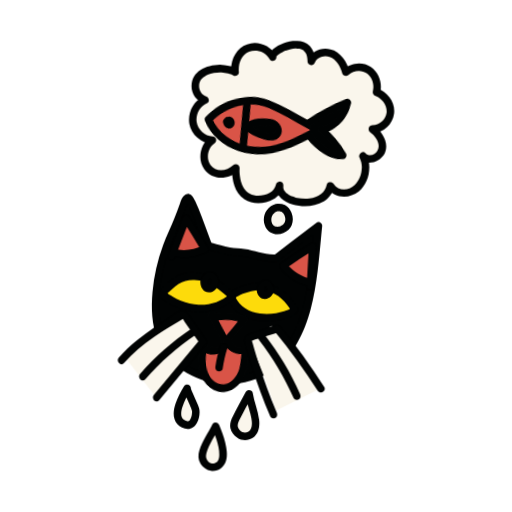
t = 0.00 s
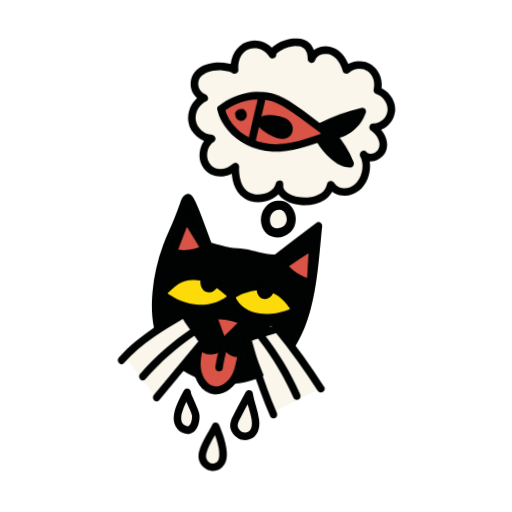
t = 0.54 s
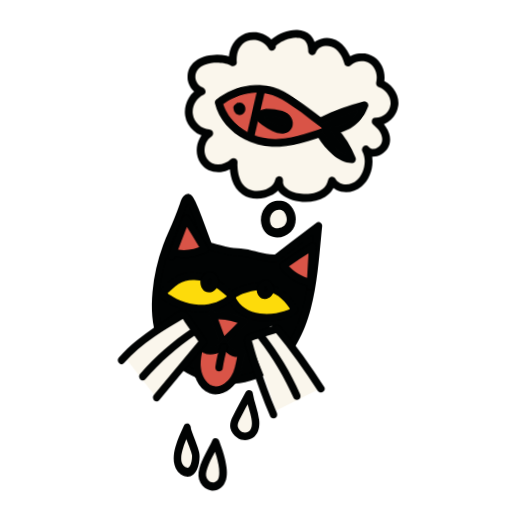
t = 1.26 s
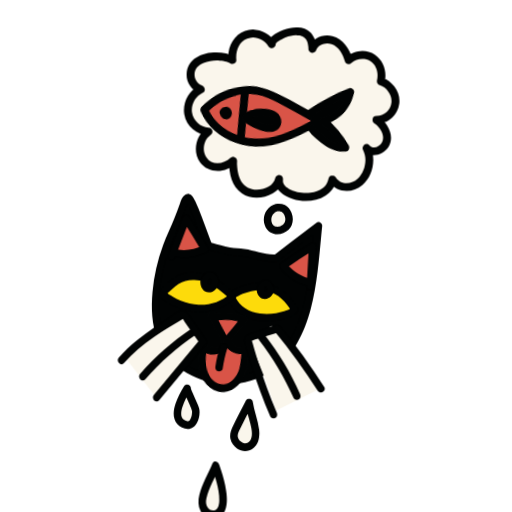
t = 1.80 s
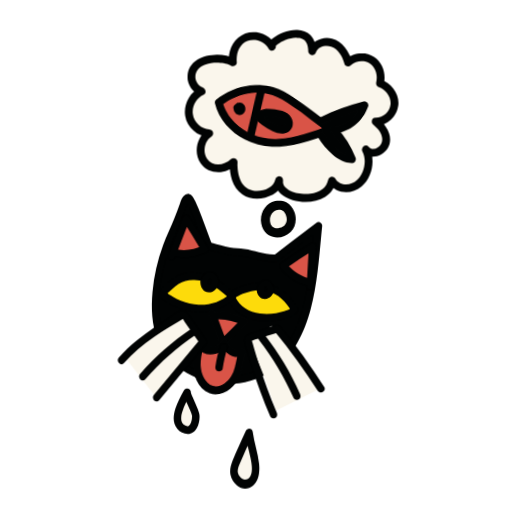
t = 2.34 s
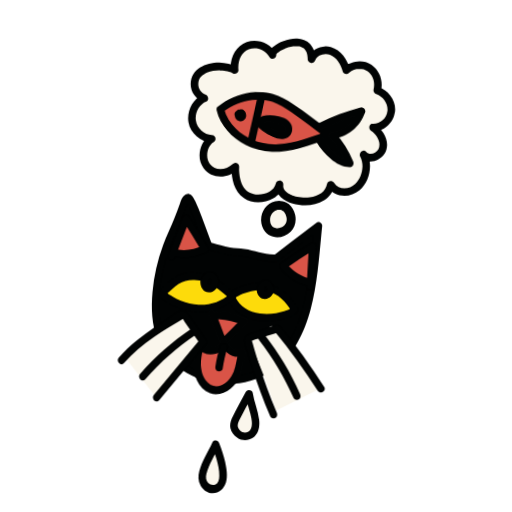
t = 3.08 s

The animated SVG that drew these frames (rendered in a browser with its animation timeline set to each time). Animation: 8 CSS @keyframes rules; one cycle of 3.60 s, repeats indefinitely.

<svg xmlns="http://www.w3.org/2000/svg" xmlns:xlink="http://www.w3.org/1999/xlink" xmlns:inkscape="http://www.inkscape.org/namespaces/inkscape" version="1.1" width="283.465" height="283.465" viewBox="0 0 283.465 283.465"><style>svg{overflow:visible}@keyframes k_bub{0%,100%{transform:none} 50%{transform:scale(1.05) translateY(-3px)}}.bub{transform-box:view-box;transform-origin:161px 110px;animation:k_bub 3.600s ease-in-out 0.000s infinite}@keyframes k_bub2{0%,100%{transform:scale(1)} 50%{transform:scale(1.3)}}.bub2{transform-box:view-box;transform-origin:154px 121px;animation:k_bub2 1.800s ease-in-out 0.000s infinite}@keyframes k_fish{0%,100%{transform:translateX(-5px) rotate(-6deg)} 50%{transform:translateX(5px) rotate(6deg)}}.fish{transform-box:view-box;transform-origin:155px 68px;animation:k_fish 1.800s ease-in-out 0.000s infinite}@keyframes k_tongue{0%,100%{transform:rotate(-5deg)} 50%{transform:rotate(5deg) scaleY(1.06)}}.tongue{transform-box:view-box;transform-origin:125px 176px;animation:k_tongue 1.800s ease-in-out 0.000s infinite}@keyframes k_pup{0%,100%{transform:translate(1.5px,-1.5px)}}.pup{transform-box:view-box;transform-origin:128px 160px;animation:k_pup 1.800s cubic-bezier(.45,0,.2,1) 0.000s infinite}@keyframes k_d1{0%,20%{transform:none;opacity:1} 70%{transform:translateY(22px) scaleY(1.2);opacity:1} 71%,100%{transform:translateY(22px);opacity:0}}.d1{transform-box:view-box;transform-origin:103px 215px;animation:k_d1 1.800s cubic-bezier(.45,0,.2,1) 0.000s infinite}@keyframes k_d2{0%,20%{transform:none;opacity:1} 70%{transform:translateY(22px) scaleY(1.2);opacity:1} 71%,100%{transform:translateY(22px);opacity:0}}.d2{transform-box:view-box;transform-origin:118px 236px;animation:k_d2 1.800s cubic-bezier(.45,0,.2,1) 0.600s infinite}@keyframes k_d3{0%,20%{transform:none;opacity:1} 70%{transform:translateY(22px) scaleY(1.2);opacity:1} 71%,100%{transform:translateY(22px);opacity:0}}.d3{transform-box:view-box;transform-origin:135px 218px;animation:k_d3 1.800s cubic-bezier(.45,0,.2,1) 1.200s infinite}@media (prefers-reduced-motion:reduce){*{animation:none!important}}</style>
<defs>
<clipPath id="clip_1">
<path transform="matrix(1,0,0,-1,0,283.465)" d="M0 283.465H283.465V0H0Z"/>
</clipPath>
</defs>
<g>
<g inkscape:groupmode="layer" inkscape:label="Lager 1">
<g clip-path="url(#clip_1)">
<g class="bub"><path transform="matrix(1,0,0,-1,172.3669,33.9937)" d="M0 0C-.221 17.112-23.333 5.852-21.367 2.355-24.052 7.132-30.346 9.357-35.316 7.286-40.386 5.174-42.874-.572-42.204-5.942-48.73-2.032-65.824-3.806-64.123-15.061-63.685-17.958-61.535-20.507-58.811-21.361-63.501-23.413-66.429-29.043-65.486-34.198-64.544-39.353-59.829-43.504-54.734-43.662-59.755-46.75-60.921-54.829-56.989-59.286-52.914-63.905-45.849-62.944-41.809-58.971-41.917-65.741-40.631-72.696-34.131-75.521-28.685-77.888-18.665-75.325-17.545-68.621-19.323-79.265 7.845-82.954 10.555-68.878 12.786-72.649 17.948-73.906 21.924-72.248 25.901-70.59 28.633-66.552 29.608-62.252 30.362-58.928 30.148-55.277 28.497-52.316 31.337-55.88 37.753-53.597 39.001-49.171 40.248-44.744 37.492-39.971 33.728-37.475 38.137-37.637 42.438-34.318 43.521-29.916 44.891-24.35 41.009-18.749 36.089-17.107 37.203-12.574 35.766-7.524 31.849-4.893 28.004-2.309 22.47-2.8 19.111-6.023 17.924-1.637 15.242 2.594 11.138 4.295 7.034 5.996 1.523 4.275 0 0" fill="#faf6ec"/></g>
<g class="bub"><path transform="matrix(1,0,0,-1,174.4603,33.9937)" d="M0 0C-.065 3.06-.769 6.242-2.975 8.499-4.794 10.359-7.334 11.179-9.883 11.309-14.544 11.545-19.73 9.662-23.323 6.717-24.932 5.397-26.344 3.4-25.268 1.298-24.063 2.003-22.858 2.707-21.653 3.411-24.768 8.734-31.735 11.635-37.64 9.434-43.836 7.124-47.102 .445-46.391-5.942-45.341-5.34-44.291-4.737-43.241-4.135-51.247 .54-68.259-1.847-68.427-13.418-68.492-17.927-65.724-21.916-61.461-23.379-61.627-22.104-61.794-20.828-61.961-19.553-67.545-22.118-70.638-28.606-69.628-34.575-68.588-40.719-62.972-45.45-56.827-45.755-57.18-44.455-57.532-43.154-57.884-41.854-63.596-45.522-65.389-54.127-61.393-59.712-56.82-66.106-47.749-65.53-42.422-60.451-43.613-59.958-44.805-59.464-45.996-58.971-46.073-65.366-44.897-72.408-39.227-76.262-34.539-79.449-27.879-79.019-23.077-76.293-20.388-74.766-18.201-72.275-17.62-69.178-18.966-68.807-20.311-68.436-21.657-68.065-22.555-73.961-17.594-77.693-12.48-79.207-6.964-80.84-.184-80.611 4.788-77.485 7.696-75.656 9.79-72.821 10.48-69.434 9.205-69.601 7.93-69.768 6.654-69.934 10.497-76.097 18.943-76.415 24.198-71.95 29.928-67.082 31.729-57.88 28.211-51.26 27.115-52.105 26.019-52.951 24.923-53.796 28.538-58.05 35.403-56.032 38.04-51.746 41.543-46.054 37.552-39 32.691-35.667 32.339-36.967 31.986-38.268 31.634-39.568 37.769-39.66 43.065-34.795 43.733-28.752 44.402-22.7 40.102-17.054 34.552-15.088 35.04-15.947 35.527-16.805 36.014-17.663 37.266-12.215 35.582-6.293 30.813-3.085 26.117 .073 19.605-.795 15.538-4.543 16.704-4.851 17.87-5.159 19.036-5.467 17.565-.226 14.079 5.233 8.495 6.68 3.377 8.007-2.188 5.553-4.112 .556-4.518-.499-3.663-1.74-2.65-2.019-1.468-2.343-.483-1.616-.075-.556 1.103 2.503 5.176 3.477 8.021 2.452 11.802 1.089 13.976-2.934 14.999-6.579 15.438-8.141 17.349-8.562 18.498-7.503 21.233-4.983 25.607-4.576 28.699-6.7 31.836-8.854 32.793-12.999 31.977-16.55 31.71-17.713 32.333-18.733 33.439-19.125 37.158-20.443 39.951-24.378 39.584-28.365 39.218-32.328 35.552-35.44 31.634-35.381 29.44-35.348 28.944-38.162 30.578-39.282 33.512-41.294 36.49-45.756 34.578-49.373 33.357-51.681 29.77-53.055 27.884-50.836 26.291-48.961 23.523-51.352 24.596-53.373 27.149-58.178 25.665-64.789 21.802-68.483 18.609-71.537 12.827-71.923 10.269-67.821 9.376-66.389 6.819-66.478 6.443-68.321 6-70.497 4.883-72.304 3.307-73.445 1.382-74.839-.654-75.511-3.109-75.842-5.135-76.116-7.873-75.992-9.943-75.536-10.494-75.415-11.041-75.272-11.581-75.105-11.861-75.019-12.14-74.926-12.417-74.826-12.575-74.769-13.229-74.506-13.015-74.599-13.489-74.393-13.953-74.16-14.401-73.903-14.603-73.787-14.802-73.667-14.998-73.541-15.123-73.46-15.794-72.968-15.512-73.193-15.942-72.851-16.329-72.468-16.696-72.059-16.717-72.035-16.904-71.807-16.753-71.999-16.581-72.216-16.868-71.837-16.896-71.792-17.03-71.574-17.161-71.358-17.283-71.134-17.316-71.075-17.464-70.748-17.354-71.004-17.237-71.277-17.412-70.845-17.427-70.787-17.492-70.543-17.563-70.307-17.612-70.059-17.673-69.753-17.581-70.428-17.606-70.113-17.617-69.971-17.631-69.828-17.628-69.685-17.626-69.535-17.551-68.726-17.62-69.178-17.45-68.061-17.902-66.927-19.082-66.603-20.102-66.322-21.448-66.948-21.657-68.065-22.616-73.176-29.434-75.067-33.91-74.066-40.763-72.532-41.88-64.866-41.809-58.971-41.787-57.118-44.094-56.261-45.383-57.491-48.781-60.731-54.969-61.639-57.962-57.336-60.476-53.724-59.521-47.877-55.771-45.469-53.997-44.33-54.739-41.672-56.827-41.568-61.119-41.355-64.927-37.789-65.577-33.559-66.236-29.275-63.722-24.948-59.847-23.168-58.081-22.357-58.805-19.872-60.348-19.342-63.5-18.26-64.826-14.616-63.995-11.777-63.702-10.775-63.209-10.022-62.395-9.24-61.641-8.515-60.565-7.849-59.432-7.379-57.146-6.43-54.449-6.081-51.868-6.162-50.508-6.205-49.538-6.319-48.245-6.636-46.99-6.944-46.348-7.17-45.354-7.75-44.1-8.482-42.023-7.573-42.204-5.942-42.698-1.501-41.001 3.625-36.527 5.397-32.384 7.038-27.472 5.065-25.268 1.298-23.899-1.041-20.43 1.023-21.653 3.411-21.463 3.04-21.389 2.951-21.534 2.512-21.449 2.768-21.406 2.674-21.533 2.584-21.742 2.437-21.53 2.576-21.408 2.76-21.169 3.118-21.501 2.665-21.432 2.737-21.333 2.841-21.246 2.957-21.141 3.057-20.888 3.299-20.633 3.532-20.362 3.756-20.371 3.749-20.55 3.633-20.228 3.851-20.069 3.959-19.912 4.071-19.751 4.177-19.382 4.419-19.003 4.646-18.617 4.86-18.232 5.073-17.839 5.273-17.441 5.461-16.788 5.769-16.913 5.714-16.296 5.946-14.375 6.67-12.579 7.087-10.872 7.132-10.411 7.145-9.953 7.125-9.494 7.096-9.366 7.088-9.236 7.073-9.108 7.057-9.196 7.068-9.502 7.125-9.096 7.048-8.849 7.001-8.602 6.951-8.358 6.887-8.148 6.831-7.942 6.763-7.734 6.697-7.293 6.557-7.778 6.747-7.465 6.595-7.162 6.448-6.476 6.033-6.424 5.993-6.504 6.054-6.05 5.655-5.935 5.538-5.852 5.454-5.437 4.957-5.638 5.223-5.309 4.786-5.024 4.287-4.814 3.781-4.444 2.89-4.213 1.255-4.187 0-4.13-2.69 .057-2.7 0 0" fill="#010303"/></g>
<g class="bub2"><path transform="matrix(1,0,0,-1,148.1395,121.97609)" d="M0 0C.462-9.273 14.07-6.147 11.61 2.602 9.443 10.309-.364 7.375 0 0" fill="#faf6ec"/></g>
<g class="bub2"><path transform="matrix(1,0,0,-1,146.0461,121.97609)" d="M0 0C.108-1.906 .64-3.649 1.833-5.152 2.733-6.286 4.073-7.094 5.468-7.456 8.361-8.209 11.591-7.275 13.711-5.19 16.214-2.728 16.669 1.05 15.347 4.223 14.62 5.969 13.448 7.584 11.707 8.436 10.082 9.231 8.305 9.419 6.542 9.012 2.468 8.069-.167 4.074 0 0 .045-1.093 .931-2.145 2.093-2.093 3.189-2.044 4.235-1.172 4.187 0 4.171 .376 4.183 .748 4.211 1.123 4.25 1.643 4.118 .69 4.223 1.191 4.26 1.371 4.296 1.551 4.343 1.729 4.389 1.902 4.442 2.073 4.501 2.243 4.527 2.316 4.559 2.389 4.583 2.463 4.666 2.713 4.381 2.057 4.508 2.285 4.675 2.584 4.811 2.893 5 3.181 5.042 3.245 5.368 3.684 5.127 3.376 4.886 3.068 5.229 3.489 5.28 3.545 5.499 3.789 5.75 3.99 5.982 4.219 6.161 4.396 5.6 3.95 5.81 4.09 5.869 4.129 5.925 4.173 5.983 4.214 6.113 4.305 6.246 4.391 6.383 4.472 6.503 4.543 6.626 4.61 6.751 4.674 6.812 4.705 6.878 4.732 6.938 4.765 7.238 4.931 6.538 4.621 6.772 4.698 7.051 4.79 7.319 4.894 7.605 4.963 7.737 4.995 7.873 5.014 8.005 5.045 8.235 5.099 8.046 4.922 7.75 5.013 7.81 4.994 7.988 5.035 8.052 5.039 8.322 5.056 8.587 5.031 8.857 5.029 9.178 5.027 8.309 5.147 8.798 5.037 8.962 5 9.126 4.968 9.288 4.921 9.418 4.883 9.543 4.832 9.672 4.793 9.968 4.704 9.211 5.041 9.64 4.799 9.76 4.731 9.884 4.669 10.002 4.597 10.062 4.561 10.119 4.521 10.179 4.484 10.557 4.247 10.067 4.534 10.098 4.56 10.142 4.594 10.684 4.014 10.74 3.953 10.791 3.896 10.838 3.836 10.889 3.779 11.113 3.532 10.787 3.892 10.777 3.925 10.823 3.76 11.023 3.567 11.112 3.418 11.198 3.272 11.279 3.122 11.354 2.97 11.348 2.983 11.457 2.734 11.467 2.733 11.401 2.738 11.306 3.155 11.414 2.859 11.554 2.47 11.685 2.082 11.779 1.679 11.816 1.521 11.843 1.361 11.876 1.202 11.947 .861 11.846 1.377 11.853 1.408 11.836 1.331 11.876 1.203 11.883 1.122 11.909 .81 11.914 .497 11.897 .185 11.891 .082 11.833-.487 11.882-.059 11.931 .364 11.858-.148 11.839-.234 11.774-.527 11.67-.8 11.582-1.085 11.509-1.322 11.795-.633 11.681-.853 11.652-.909 11.628-.969 11.6-1.027 11.544-1.141 11.485-1.253 11.422-1.363 11.351-1.486 11.277-1.606 11.198-1.723 11.163-1.775 11.124-1.825 11.09-1.877 10.916-2.153 11.381-1.535 11.219-1.713 11.042-1.909 10.876-2.111 10.684-2.294 10.595-2.379 10.501-2.459 10.409-2.541 10.044-2.871 10.765-2.308 10.433-2.527 10.214-2.671 10.001-2.82 9.772-2.947 9.665-3.007 9.556-3.064 9.446-3.118 9.391-3.145 9.333-3.168 9.279-3.196 8.975-3.354 9.786-3.012 9.441-3.129 8.957-3.294 8.419-3.359 7.947-3.531 7.944-3.532 8.543-3.473 8.234-3.492 8.174-3.495 8.114-3.504 8.055-3.509 7.935-3.519 7.815-3.526 7.695-3.529 7.426-3.536 7.162-3.513 6.893-3.5 6.72-3.491 6.612-3.379 7.186-3.542 7.103-3.518 7.01-3.514 6.925-3.497 6.795-3.472 6.666-3.442 6.539-3.408 6.412-3.374 6.286-3.335 6.161-3.292 6.106-3.273 6.052-3.249 5.997-3.232 5.659-3.123 6.468-3.466 6.174-3.306 5.929-3.172 5.691-3.032 5.45-2.891 5.11-2.691 5.855-3.27 5.452-2.891 5.353-2.797 5.251-2.709 5.156-2.611 5.06-2.512 4.964-2.34 4.851-2.265 5.167-2.475 5.116-2.64 5.008-2.464 4.958-2.383 4.899-2.306 4.848-2.225 4.769-2.101 4.696-1.972 4.628-1.842 4.597-1.782 4.569-1.721 4.538-1.661 4.335-1.272 4.649-1.992 4.585-1.782 4.482-1.447 4.36-1.126 4.285-.782 4.234-.551 4.252-.003 4.241-.633 4.244-.427 4.198-.206 4.187 0 4.125 1.091 3.268 2.146 2.093 2.093 1.012 2.045-.067 1.171 0 0" fill="#010303"/></g>
<path transform="matrix(1,0,0,-1,104.2034,109.4308)" d="M0 0C-1.168-.169-1.763-1.502-2.151-2.649-4.547-9.748-7.673-16.692-10.601-23.573-17.416-39.584-21.858-65.739-13.37-81.59-5.217-96.817 15.604-104.451 32.96-99.679 68.693-89.854 69.046-43.891 72.07-15.629 64.465-21.461 56.861-27.294 49.256-33.126 47.165-34.73 34.207-30.919 31.337-30.498 27.484-29.934 23.468-30.108 19.707-28.965 18.25-28.521 12.412-27.283 11.604-26.658 11.156-26.312 10.917-25.757 10.698-25.227 9.784-23.024 1.808 .262 0 0" fill="#010303"/>
<path transform="matrix(1,0,0,-1,103.6469,107.41229)" d="M0 0C-2.523-.613-3.263-3.128-4.019-5.293-4.985-8.056-6.049-10.784-7.159-13.493-9.173-18.407-11.457-23.221-13.326-28.192-16.466-36.542-18.424-45.38-19.226-54.261-20.018-63.044-19.672-72.412-16.421-80.712-13.339-88.579-7.496-94.892-.204-99.089 14.117-107.332 32.701-107.317 46.574-98.11 58.434-90.238 64.822-76.997 68.358-63.606 71.938-50.05 72.949-36 74.274-22.093 74.415-20.61 74.562-19.128 74.72-17.647 74.879-16.158 72.783-14.91 71.57-15.84L57.882-26.338C55.6-28.088 53.319-29.838 51.037-31.588 50.232-32.205 49.442-32.925 48.574-33.45 49.075-33.147 48.689-33.431 48.446-33.434 49.032-33.428 48.115-33.441 47.958-33.443 42.519-33.512 37.13-31.115 31.689-30.394 29.03-30.042 26.332-30.02 23.682-29.607 21.953-29.338 20.276-28.805 18.579-28.389 17.03-28.009 15.465-27.656 13.947-27.166 13.807-27.121 13.668-27.073 13.528-27.027 13.237-26.929 13.417-27.078 13.53-27.043 13.506-27.05 13.3-26.928 13.298-26.924 13.469-27.228 13.446-27.188 13.347-26.822 13.246-26.449 13.265-26.684 13.088-26.215 11.386-21.699 9.804-17.14 8.062-12.64 6.94-9.743 5.801-6.837 4.458-4.034 3.735-2.526 2.614 .183 .557 .075-2.124-.066-2.141-4.254 .557-4.112 .511-4.114-.305-3.889-.239-3.916-.564-3.785-.685-3.612-.399-3.841-.271-3.943-.642-3.418-.424-3.82-.324-4.004-.194-4.178-.087-4.359 .408-5.199 .823-6.087 1.228-6.973 2.325-9.37 3.281-11.816 4.271-14.392 5.951-18.762 7.43-23.211 9.142-27.567 9.748-29.109 10.482-30.309 12.064-30.932 13.429-31.469 14.889-31.789 16.309-32.141 17.761-32.501 19.202-32.9 20.653-33.261 23.292-33.919 26.035-34.054 28.735-34.273 34.884-34.773 40.715-37.162 46.886-37.592 48.149-37.68 49.606-37.694 50.735-37.038 51.956-36.329 53.066-35.267 54.188-34.407 55.432-33.453 56.676-32.498 57.921-31.544 63.175-27.514 68.429-23.485 73.683-19.455 72.633-18.852 71.583-18.25 70.533-17.647 69.168-30.469 68.441-43.37 65.832-56.026 63.252-68.544 58.882-81.567 49.369-90.575 38.54-100.829 22.565-103.447 8.656-98.573 1.431-96.042-5.326-91.403-9.576-84.954-13.978-78.274-15.304-70.081-15.374-62.213-15.453-53.492-14.035-44.777-11.631-36.408-8.984-27.192-4.567-18.647-1.182-9.7-.71-8.451-.253-7.196 .182-5.933 .326-5.516 .603-4.161 1.113-4.037 3.73-3.401 2.622 .637 0 0" fill="#010303"/>
<path transform="matrix(1,0,0,-1,128.3001,165.138)" d="M0 0C5.235-11.689 20.498-12.577 31.282-8.603 32.675-8.09 34.15-7.516 34.99-6.357 27.633 7.046 14.723 10.276 .698 2.118 .34 1.909-.037 1.671-.186 1.301-.354 .883-.186 .415 0 0" fill="#fddb0b"/>
<path transform="matrix(1,0,0,-1,126.4925,166.19449)" d="M0 0C5.021-10.929 18.2-13.207 28.906-10.929 32.005-10.27 36.206-9.343 38.278-6.78 38.883-6.033 39.094-5.121 38.606-4.244 35.576 1.202 31.194 5.841 25.336 8.189 19.761 10.422 13.452 10.013 7.879 7.996 5.989 7.312 4.149 6.475 2.387 5.51 .393 4.419-1.179 2.968-.211 .5 .202-.552 1.192-1.284 2.364-.962 3.367-.686 4.241 .555 3.826 1.613 3.689 1.888 3.604 2.178 3.572 2.483V1.37C3.205 1.149 3.201 1.147 3.563 1.367 3.811 1.511 4.061 1.653 4.313 1.793 4.683 1.998 5.057 2.198 5.434 2.391 6.238 2.804 7.057 3.195 7.894 3.538 9.413 4.16 10.991 4.656 12.594 5.011 15.434 5.642 18.434 5.735 21.279 5.08 27.48 3.65 31.979-.945 34.99-6.357 35.1-5.511 35.209-4.666 35.318-3.82 34.231-5.164 32.343-5.641 30.747-6.129 29.307-6.569 27.838-6.915 26.353-7.168 23.423-7.666 20.342-7.759 17.395-7.356 11.416-6.54 6.187-3.486 3.615 2.113 3.143 3.14 1.658 3.395 .751 2.864-.304 2.247-.474 1.031 0 0" fill="#010303"/>
<path transform="matrix(1,0,0,-1,128.6898,164.049)" d="M0 0C-5.278 5.242-12.052 10.351-19.965 11.091-28.592 11.898-32.682 7.818-38.105 2.409-38.368 2.147-38.648 1.836-38.611 1.477-38.578 1.149-38.293 .898-38.025 .685-32.668-3.564-25.941-6.424-18.956-6.759-11.972-7.093-4.778-4.753 0 0" fill="#fddb0b"/>
<path transform="matrix(1,0,0,-1,130.17,162.56879)" d="M0 0C-4.635 4.577-9.981 8.735-16.28 10.695-21.978 12.468-28.349 12.234-33.472 8.986-35.77 7.529-37.779 5.654-39.712 3.753-40.779 2.703-42.185 1.636-42.185-.004-42.185-1.852-40.124-2.989-38.807-3.91-33.322-7.745-26.726-10.126-20.017-10.349-12.73-10.592-5.259-8.087 0-2.96 1.933-1.076-1.029 1.883-2.96 0-7.509-4.434-13.956-6.406-20.227-6.154-23.588-6.019-26.908-5.22-30.024-3.966-31.564-3.346-33.051-2.577-34.476-1.728-35.82-.928-37.498-.044-38.504 1.173-38.325 .865-38.145 .557-37.966 .249-38.002 .351-38.037 .452-38.073 .553V-.56C-38.01-.177-36.834 .713-36.486 1.054-35.884 1.643-35.276 2.226-34.652 2.792-33.615 3.733-32.543 4.62-31.359 5.371-28.661 7.081-25.696 7.746-22.517 7.593-14.795 7.222-8.253 2.266-2.96-2.96-1.041-4.855 1.921-1.897 0 0" fill="#010303"/>
<g class="tongue"><path transform="matrix(1,0,0,-1,120.4174,174.81949)" d="M0 0C5.066 .164 10.163-.807 14.836-2.828 11.138-6.807 7.32-10.667 3.387-14.399 1.196-9.198-.995-3.996-3.186 1.205" fill="#d95447"/></g>
<g class="tongue"><path transform="matrix(1,0,0,-1,120.4174,176.9129)" d="M0 0C4.706 .13 9.438-.69 13.779-2.542 13.638-1.446 13.497-.35 13.355 .746 9.658-3.228 5.841-7.087 1.907-10.825 3.073-11.133 4.239-11.441 5.406-11.749 3.215-6.548 1.024-1.347-1.167 3.855-1.606 4.896-2.551 5.644-3.743 5.317-4.724 5.047-5.646 3.79-5.205 2.742-3.014-2.46-.822-7.661 1.369-12.862 1.97-14.289 3.619-14.972 4.867-13.786 8.801-10.047 12.619-6.188 16.316-2.215 17.132-1.338 17.194 .517 15.892 1.073 10.853 3.223 5.49 4.338 0 4.187-2.689 4.113-2.7-.074 0 0" fill="#010303"/></g>
<g class="tongue"><path transform="matrix(1,0,0,-1,109.7747,199.13779)" d="M0 0C.131 2.619 .698 5.132 1.195 8.107 3.064 6.09 5.919 5.094 8.595 5.526 11.27 5.959 13.691 7.807 14.87 10.317 15.937 6.072 20.895 3.365 24.908 4.836 23.406 .087 23.424-5.584 20.482-9.617 17.818-13.268 13.745-16.356 9.053-15.397 4.719-14.511 1.609-10.308 .548-5.893 .031-3.743-.093-1.845 0 0" fill="#d95447"/></g>
<g class="tongue"><path transform="matrix(1,0,0,-1,111.8681,199.13779)" d="M0 0C.151 2.547 .695 5.04 1.12 7.551-.046 7.243-1.212 6.935-2.379 6.627 2.669 1.438 11.35 2.763 14.584 9.26 13.308 9.427 12.033 9.593 10.758 9.76 12.214 4.511 18.103 1.037 23.372 2.818 22.513 3.676 21.655 4.535 20.796 5.393 19.692 1.791 19.436-2.029 18.159-5.583 17.048-8.677 14.417-11.699 11.335-12.95 8.138-14.248 4.912-12.948 2.843-10.348 .53-7.441-.148-3.624 0 0 .11 2.694-4.077 2.689-4.187 0-4.464-6.799-1.623-14.761 5.373-17.136 12.503-19.556 19.504-13.528 21.986-7.249 23.449-3.55 23.672 .493 24.834 4.28 25.285 5.754 23.765 7.364 22.259 6.855 19.139 5.8 15.672 7.71 14.795 10.873 14.338 12.521 11.792 13.028 10.969 11.373 8.934 7.285 3.848 6.23 .582 9.587-.437 10.635-2.648 10.248-2.917 8.664-3.405 5.786-4.013 2.92-4.187 0-4.346-2.691-.159-2.682 0 0" fill="#010303"/></g>
<g class="pup"><path transform="matrix(1,0,0,-1,147.1613,163.9708)" d="M0 0C-3.405-3.352-6.32 2.521-3.009 4.837-.123 6.841 1.875 1.846 0 0" fill="#010303"/></g>
<g class="pup"><path transform="matrix(1,0,0,-1,145.6811,162.4906)" d="M0 0C-.138-.134-.281-.261-.433-.38-.291-.271-.15-.161-.009-.052-.241-.229-.488-.381-.756-.497L-.256-.286C-.457-.368-.663-.427-.878-.456-.692-.431-.507-.406-.321-.381-.489-.4-.655-.401-.822-.381-.637-.406-.451-.431-.266-.456-.438-.432-.605-.388-.766-.322-.6-.393-.433-.463-.266-.534-.439-.46-.599-.366-.749-.254-.608-.363-.466-.472-.325-.581-.511-.437-.674-.27-.817-.084-.708-.225-.599-.367-.49-.508-.656-.287-.79-.048-.898 .206-.827 .039-.757-.128-.687-.294-.807 .001-.889 .308-.933 .624-.908 .438-.883 .253-.858 .067-.9 .393-.9 .721-.857 1.047-.882 .861-.907 .676-.932 .49-.888 .793-.808 1.086-.69 1.368L-.901 .868C-.786 1.129-.642 1.372-.468 1.597-.577 1.456-.686 1.315-.796 1.174-.616 1.399-.412 1.598-.186 1.775-.327 1.666-.468 1.557-.609 1.448-.404 1.604-.187 1.738 .049 1.842L-.451 1.63C-.276 1.703-.097 1.756 .09 1.785-.095 1.76-.281 1.736-.466 1.711-.297 1.733-.129 1.734 .04 1.712L-.516 1.787C-.368 1.764-.226 1.724-.087 1.669-.253 1.739-.42 1.809-.587 1.88-.422 1.81-.271 1.72-.128 1.613-.269 1.722-.41 1.831-.551 1.94-.37 1.799-.211 1.636-.069 1.456-.178 1.597-.287 1.738-.396 1.879-.201 1.625-.045 1.346 .08 1.05 .01 1.217-.06 1.384-.131 1.55 .008 1.212 .102 .86 .154 .499 .129 .684 .104 .87 .079 1.055 .124 .712 .129 .367 .086 .024 .111 .209 .136 .395 .161 .58 .123 .311 .055 .05-.051-.201 .02-.035 .09 .132 .16 .299 .083 .124-.011-.04-.125-.193-.016-.052 .093 .089 .202 .23 .139 .149 .072 .073 0 0-.379-.381-.613-.942-.613-1.48-.613-1.994-.385-2.607 0-2.96 .834-3.726 2.135-3.79 2.96-2.96 4.326-1.588 4.611 .608 4.006 2.399 3.712 3.269 3.258 4.14 2.57 4.766 1.79 5.477 .746 5.989-.336 5.911-1.543 5.825-2.618 5.298-3.477 4.447-4.174 3.757-4.716 2.824-4.924 1.861-5.316 .035-4.879-2.029-3.502-3.356-2.707-4.122-1.612-4.628-.492-4.582 .849-4.527 2.012-3.882 2.96-2.96 3.342-2.589 3.574-2.009 3.574-1.48 3.574-.967 3.346-.353 2.96 0 2.115 .776 .839 .816 0 0" fill="#010303"/></g>
<g class="pup"><path transform="matrix(1,0,0,-1,111.7591,159.2041)" d="M0 0C-.053 .153-.095 .305-.127 .457-.884 4.081 3.593 7.216 5.288 3.117 6.915-.82 1.629-4.684 0 0" fill="#010303"/></g>
<g class="pup"><path transform="matrix(1,0,0,-1,113.7777,158.6476)" d="M0 0C-.085 .254-.145 .512-.18 .777-.156 .592-.131 .406-.106 .221-.147 .573-.145 .925-.099 1.276-.124 1.091-.149 .905-.174 .72-.122 1.074-.028 1.415 .109 1.746 .039 1.579-.032 1.412-.102 1.246 .041 1.578 .222 1.887 .442 2.174 .333 2.033 .224 1.891 .115 1.75 .305 1.991 .519 2.208 .76 2.399 .619 2.29 .478 2.181 .336 2.072 .553 2.239 .784 2.379 1.035 2.489L.535 2.278C.745 2.365 .961 2.427 1.186 2.46 1 2.435 .815 2.41 .629 2.385 .819 2.408 1.006 2.41 1.195 2.387 1.01 2.412 .824 2.437 .639 2.462 .815 2.437 .983 2.392 1.148 2.326 .981 2.396 .815 2.467 .648 2.537 .839 2.456 1.013 2.352 1.178 2.225 1.036 2.334 .895 2.443 .754 2.552 .936 2.406 1.095 2.239 1.24 2.055 1.131 2.197 1.021 2.338 .912 2.479 1.124 2.2 1.291 1.896 1.431 1.576L1.22 2.076C1.368 1.725 1.472 1.364 1.525 .986 1.5 1.172 1.475 1.357 1.45 1.543 1.493 1.197 1.492 .852 1.446 .506 1.471 .692 1.496 .877 1.521 1.063 1.471 .716 1.377 .38 1.242 .057L1.453 .557C1.313 .231 1.134-.074 .917-.355 1.026-.214 1.136-.073 1.245 .069 1.045-.184 .819-.411 .565-.609 .706-.5 .848-.391 .989-.282 .771-.446 .539-.585 .289-.694 .455-.623 .622-.553 .789-.482 .577-.57 .359-.633 .133-.666 .318-.641 .504-.616 .689-.591 .497-.616 .307-.618 .115-.595 .3-.62 .486-.645 .671-.67 .492-.645 .32-.6 .153-.533 .319-.603 .486-.674 .653-.744 .477-.669 .314-.574 .161-.459 .302-.568 .443-.677 .585-.786 .402-.644 .242-.48 .098-.298 .207-.439 .317-.58 .426-.722 .219-.45 .056-.154-.079 .158-.009-.009 .061-.175 .132-.342 .085-.229 .041-.115 0 0-.185 .52-.474 .965-.962 1.251-1.411 1.514-2.072 1.625-2.575 1.462-3.082 1.298-3.57 .984-3.826 .5-4.078 .023-4.225-.585-4.037-1.113-3.604-2.333-2.96-3.394-1.873-4.132-.945-4.762 .167-4.879 1.246-4.703 2.173-4.552 3.001-4.035 3.698-3.428 4.462-2.763 4.956-1.884 5.32-.956 5.712 .04 5.716 1.118 5.554 2.159 5.378 3.291 4.786 4.415 4.004 5.246 2.504 6.84-.016 7.001-1.756 5.703-2.367 5.247-2.786 4.815-3.24 4.198-3.579 3.739-3.808 3.202-4.003 2.669-4.432 1.493-4.431 .071-4.037-1.113-3.865-1.63-3.554-2.084-3.075-2.364-2.626-2.627-1.965-2.738-1.462-2.575-.429-2.241 .371-1.112 0 0" fill="#010303"/></g>
<path transform="matrix(1,0,0,-1,177.7224,214.91489)" d="M0 0C-6.018 12.969-17.129 23.267-26.333 33.838-26.61 34.156-26.931 34.497-27.345 34.52-27.841 34.547-28.23 34.115-28.561 33.734-30.964 30.969-36.442 27.25-39.863 26.134-34.079 13.663-29.118 .731-24.955-12.404" fill="#faf6ec"/>
<path transform="matrix(1,0,0,-1,166.1452,218.21829)" d="M0 0C-5.168 11.766-11.807 22.783-19.715 32.908-20.412 33.8-21.945 33.639-22.675 32.908-23.556 32.028-23.374 30.842-22.675 29.947-15.001 20.123-8.626 9.296-3.615-2.113-3.16-3.148-1.647-3.388-.751-2.864 .317-2.24 .456-1.039 0 0" fill="#010303"/>
<path transform="matrix(1,0,0,-1,68.0418,196.40439)" d="M0 0C11.158 6.681 22.317 13.361 33.475 20.042 33.833 20.256 34.242 20.479 34.642 20.369 35.122 20.238 35.363 19.703 35.564 19.236 37.022 15.844 41.119 10.568 44.04 8.422 34.802-1.609 26.211-12.338 18.317-23.513" fill="#faf6ec"/>
<path transform="matrix(1,0,0,-1,80.5031,209.8904)" d="M0 0C8.19 9.271 17.492 17.506 27.747 24.427 29.969 25.926 27.876 29.555 25.634 28.042 15.087 20.923 5.464 12.498-2.96 2.96-4.738 .948-1.788-2.024 0 0" fill="#010303"/>
<path transform="matrix(1,0,0,-1,169.4254,155.8297)" d="M0 0C-4.854 1.539-9.195 4.543-12.634 8.743-7.246 12.56-1.8 16.182 3.693 19.602 3.271 12.187 2.849 4.772 2.427-2.642" fill="#d95447"/>
<path transform="matrix(1,0,0,-1,169.9819,153.8111)" d="M0 0C-4.668 1.515-8.595 4.446-11.71 8.204-11.851 7.108-11.993 6.012-12.134 4.916-6.797 8.692-1.355 12.317 4.193 15.776 3.143 16.379 2.093 16.981 1.043 17.584 .621 10.169 .199 2.754-.222-4.661-.376-7.353 3.812-7.344 3.964-4.661 4.386 2.754 4.808 10.169 5.23 17.584 5.319 19.162 3.381 20.203 2.08 19.391-3.468 15.932-8.91 12.307-14.247 8.532-15.419 7.702-15.583 6.344-14.671 5.244-11.099 .935-6.444-2.307-1.113-4.037 1.456-4.871 2.556-.83 0 0" fill="#010303"/>
<path transform="matrix(1,0,0,-1,98.3229,140.2664)" d="M0 0C5.031-.72 10.199 .112 15.042 2.42 11.729 8.225 8.283 13.879 4.713 19.369 2.047 12.467-.62 5.565-3.286-1.337" fill="#d95447"/>
<path transform="matrix(1,0,0,-1,97.7664,142.285)" d="M0 0C5.781-.784 11.378 .158 16.655 2.631 17.686 3.114 17.926 4.584 17.406 5.495 14.122 11.241 10.681 16.894 7.077 22.444 6.038 24.045 3.897 23.617 3.251 21.944 .585 15.042-2.082 8.14-4.748 1.238-5.155 .183-4.298-1.059-3.286-1.337-2.103-1.662-1.12-.934-.711 .125 1.955 7.027 4.622 13.929 7.288 20.831 6.012 20.665 4.737 20.498 3.462 20.331 7.066 14.781 10.507 9.128 13.791 3.382 14.041 4.337 14.291 5.292 14.542 6.246 10.395 4.303 5.674 3.419 1.113 4.037-.006 4.189-1.134 3.768-1.462 2.575-1.73 1.599-1.128 .153 0 0" fill="#010303"/>
<path transform="matrix(1,0,0,-1,179.4715,214.18839)" d="M0 0C-7.483 11.703-15.648 22.958-24.431 33.72-24.878 34.266-25.817 34.463-26.468 34.258-30.693 32.927-34.918 31.596-39.144 30.265-40.875 29.719-42.877 29.277-43.795 27.528-44.762 25.686-43.769 23.429-43.251 21.6-40.924 13.385-38.269 5.264-35.294-2.739-33.586-7.333-31.764-11.881-29.857-16.396-29.418-17.438-27.879-17.665-26.993-17.147-25.914-16.516-25.801-15.329-26.242-14.283-30.07-5.217-33.461 4.037-36.428 13.419-37.154 15.712-37.853 18.013-38.526 20.322-38.898 21.596-39.262 22.872-39.617 24.15-39.741 24.594-39.903 25.041-39.983 25.493-40.048 25.865-40.249 25.455-39.824 25.658-38.827 26.135-37.627 26.355-36.568 26.688-35.268 27.098-33.968 27.508-32.668 27.917-30.23 28.685-27.793 29.453-25.355 30.221-26.034 30.4-26.713 30.58-27.392 30.759-18.834 20.273-10.906 9.289-3.615-2.113-2.168-4.376 1.457-2.279 0 0" fill="#010303"/>
<path transform="matrix(1,0,0,-1,88.1298,221.5802)" d="M0 0C8.587 10.339 17.173 20.677 25.76 31.016 26.318 31.688 26.647 32.753 26.087 33.552 23.364 37.438 20.641 41.325 17.918 45.211 16.767 46.852 15.605 49.083 13.49 49.597 11.208 50.152 9.374 48.585 7.646 47.358 .961 42.614-5.999 38.263-12.413 33.144-16.027 30.258-19.428 27.11-22.405 23.564-24.127 21.514-21.18 18.537-19.445 20.604-14.737 26.21-8.991 30.756-3.027 34.949 .02 37.091 3.121 39.157 6.194 41.263 7.685 42.285 9.169 43.316 10.637 44.371 10.999 44.63 12.109 45.629 12.476 45.545 12.944 45.439 13.706 43.949 14.011 43.514L22.472 31.439C22.581 32.285 22.69 33.13 22.799 33.976 14.213 23.637 5.626 13.299-2.96 2.96-4.67 .902-1.724-2.076 0 0" fill="#010303"/>
<path transform="matrix(1,0,0,-1,121.8526,191.486)" d="M0 0C-1.182-3.736-2.056-7.561-2.618-11.439-2.774-12.518-2.352-13.742-1.156-14.014-.165-14.24 1.251-13.711 1.419-12.552 1.981-8.674 2.855-4.849 4.037-1.113 4.367-.069 3.649 1.217 2.575 1.462 1.434 1.722 .354 1.118 0 0" fill="#010303"/>
<g class="d1"><path transform="matrix(1,0,0,-1,103.5925,214.9937)" d="M0 0C-.473-.847 4.557-10.166 4.757-12.246 5.087-15.676 3.383-21.79-1.183-20.101-9.987-16.845-2.579-4.618 0 0" fill="#faf6ec"/></g>
<g class="d1"><path transform="matrix(1,0,0,-1,101.785,213.9371)" d="M0 0C-.563-1.324-.141-2.487 .367-3.747 .998-5.312 1.705-6.846 2.402-8.382 2.734-9.112 3.064-9.842 3.386-10.577 3.712-11.321 3.776-11.438 4.11-12.339 4.276-12.786 4.392-13.234 4.522-13.69 4.318-12.973 4.498-13.417 4.498-13.673 4.499-13.869 4.512-14.064 4.511-14.26 4.507-14.678 4.482-15.098 4.429-15.513 4.481-15.106 4.369-15.817 4.369-15.82 4.327-16.038 4.278-16.254 4.224-16.468 4.133-16.824 4.026-17.176 3.897-17.52 3.834-17.688 3.7-17.982 3.467-18.363 3.49-18.326 3.116-18.874 3.285-18.652 3.374-18.536 2.993-18.964 2.929-19.026 2.495-19.445 3.244-18.824 2.755-19.16 2.699-19.198 2.163-19.434 2.579-19.266 2.584-19.264 2.002-19.397 2.296-19.354 2.598-19.309 1.955-19.35 1.972-19.35 1.501-19.331 .715-18.974 .047-18.53-.297-18.3-.672-17.908-.932-17.463-1.025-17.304-1.111-17.14-1.185-16.971-.996-17.399-1.22-16.84-1.236-16.781-1.283-16.6-1.331-16.42-1.377-16.238-1.403-16.115-1.427-15.991-1.446-15.866-1.42-16.075-1.415-16.102-1.432-15.947-1.581-14.213-1.353-13.17-.819-11.422 .168-8.194 1.883-5.208 3.615-2.113 4.932 .241 1.317 2.354 0 0-1.747-3.122-3.501-6.258-4.648-9.663-5.875-13.303-6.359-17.637-3.68-20.762-2.324-22.345-.02-23.518 2.075-23.538 4.287-23.56 6.128-22.16 7.187-20.297 8.211-18.496 8.681-16.32 8.697-14.26 8.709-12.777 8.285-11.514 7.726-10.162 6.904-8.177 5.99-6.232 5.114-4.27 4.921-3.838 4.73-3.406 4.543-2.971 4.4-2.639 4.608-3.144 4.437-2.714 4.366-2.536 4.293-2.359 4.225-2.18 4.106-1.868 4.004-1.553 3.901-1.237 3.891-1.205 3.799-.924 3.821-.906 4.065-.719 3.38-2.666 3.615-2.113 4.057-1.074 3.926 .13 2.864 .751 1.985 1.265 .445 1.046 0 0" fill="#010303"/></g>
<g class="d2"><path transform="matrix(1,0,0,-1,119.3844,236.0741)" d="M0 0C2.007-4.843 8.44-20.734-.58-22.551-4.458-23.333-8.1-19.398-7.409-15.571-6.47-10.371-2.309-4.691 0 0" fill="#faf6ec"/></g>
<g class="d2"><path transform="matrix(1,0,0,-1,117.3658,236.6306)" d="M0 0C.934-2.255 1.81-4.534 2.528-6.868 3.398-9.696 4.067-12.352 4.025-15.174 4.02-15.497 4.001-15.817 3.978-16.139 3.968-16.276 3.954-16.417 3.935-16.554 3.988-16.175 3.919-16.609 3.898-16.7 3.832-16.988 3.774-17.275 3.687-17.557 3.65-17.678 3.609-17.798 3.567-17.918 3.403-18.382 3.691-17.71 3.485-18.102 3.358-18.344 3.225-18.578 3.068-18.803 2.874-19.083 3.394-18.463 3.006-18.872 2.923-18.959 2.838-19.043 2.755-19.13 2.674-19.215 2.576-19.297 2.483-19.371 2.796-19.121 2.468-19.369 2.38-19.421 2.241-19.501 2.106-19.582 1.963-19.655 1.581-19.852 2.184-19.601 1.72-19.753 .305-20.216-1.031-19.927-2.101-18.862-3.436-17.534-3.538-15.961-3.065-14.234-1.708-9.276 1.558-5.052 3.826-.5 5.024 1.904 1.414 4.028 .211 1.613-2.177-3.18-5.472-7.597-7.006-12.784-7.753-15.313-7.775-17.896-6.343-20.2-5.092-22.213-3.03-23.729-.667-24.084 3.158-24.658 6.61-22.298 7.724-18.67 8.729-15.398 8.1-11.686 7.309-8.441 6.511-5.165 5.325-1.998 4.037 1.113 3.605 2.157 2.649 2.901 1.462 2.575 .476 2.304-.435 1.051 0 0" fill="#010303"/></g>
<g class="d3"><path transform="matrix(1,0,0,-1,137.5736,218.6437)" d="M0 0C.105 .198 .211 .396 .316 .594 1.152-5.055 4.323-11.378 3.881-17.069 3.419-23.008-3.074-25.076-6.768-20.454-9.457-17.09-7.438-13.974-5.69-10.689-3.793-7.126-1.897-3.563 0 0" fill="#faf6ec"/></g>
<g class="d3"><path transform="matrix(1,0,0,-1,139.3811,219.70029)" d="M0 0C.105 .198 .211 .396 .316 .594-.959 .761-2.235 .927-3.51 1.094-2.939-2.575-1.618-6.066-.733-9.661-.065-12.373 .726-15.965-.839-18.311-1.778-19.72-3.71-20.205-5.165-19.522-6.264-19.007-7.293-18.004-7.67-16.754-8.099-15.335-7.333-13.818-6.699-12.581-4.532-8.355-2.231-4.192 0 0 1.265 2.377-2.347 4.495-3.615 2.113-5.951-2.276-8.473-6.612-10.627-11.093-11.609-13.135-12.276-15.274-11.787-17.55-11.339-19.634-9.837-21.462-8.108-22.648-5.477-24.451-1.854-24.465 .729-22.573 3.926-20.23 4.514-16.313 4.055-12.602 3.429-7.534 1.31-2.824 .527 2.207 .247 4.008-2.504 4.201-3.299 2.707L-3.615 2.113C-4.881-.264-1.268-2.382 0 0" fill="#010303"/></g>
<g class="bub"><g class="fish"><path transform="matrix(1,0,0,-1,137.6839,54.791994)" d="M0 0C-6.205-.912-12.193-3.66-16.895-7.712-14.2-17.348-5.759-24.047 3.307-26.756 17.222-30.913 30.177-24.62 43.152-19.914 34.62-14.503 26.038-7.489 17.274-2.787 11.924 .083 5.865 .862 0 0" fill="#d95447"/></g></g>
<g class="bub"><g class="fish"><path transform="matrix(1,0,0,-1,137.1275,52.77339)" d="M0 0C-6.599-1.016-12.742-3.936-17.819-8.25-18.369-8.718-18.551-9.617-18.357-10.287-15.95-18.627-9.556-25.231-1.765-28.847 2.729-30.932 7.56-32.107 12.521-32.215 17.63-32.327 22.73-31.339 27.613-29.9 33.271-28.232 38.728-25.967 44.265-23.951 45.954-23.336 46.35-21.135 44.765-20.125 37.542-15.524 30.803-10.204 23.523-5.69 20.023-3.52 16.421-1.485 12.393-.484 8.31 .531 4.148 .579 0 0-1.121-.157-1.734-1.587-1.462-2.575-1.131-3.781-.011-4.194 1.113-4.037 4.79-3.524 8.588-3.737 12.161-4.756 15.943-5.835 19.322-7.964 22.614-10.062 29.436-14.41 35.828-19.393 42.652-23.74 42.819-22.465 42.985-21.189 43.152-19.914 34.272-23.147 25.299-27.324 15.742-27.955 7.353-28.508-1.197-25.862-7.427-20.114-10.669-17.124-13.093-13.423-14.32-9.174-14.499-9.853-14.679-10.532-14.858-11.211-10.32-7.354-4.757-4.941 1.113-4.037 2.231-3.865 2.85-2.461 2.575-1.462 2.247-.268 1.122 .173 0 0" fill="#010303"/></g></g>
<g class="bub"><g class="fish"><path transform="matrix(1,0,0,-1,176.2419,70.1978)" d="M0 0C7.015 3.764 14.414 6.77 22.035 8.953 19.959 1.762 13.444-3.841 6.199-4.668 10.5-9.048 14-14.259 16.462-19.947 10.245-20.083 5.346-14.791 1.311-9.921 .743-9.235 .172-8.546-.279-7.774" fill="#010303"/></g></g>
<g class="bub"><g class="fish"><path transform="matrix(1,0,0,-1,177.2984,72.005298)" d="M0 0C6.863 3.663 14.062 6.583 21.535 8.742L18.96 11.317C17.114 5.169 11.617 .045 5.143-.767 3.416-.983 2.29-2.929 3.663-4.34 7.864-8.659 11.18-13.68 13.598-19.196 14.2-18.146 14.803-17.096 15.405-16.046 12.273-16.057 9.545-14.507 7.236-12.494 4.765-10.34 2.203-7.705 .472-4.91-.944-2.624-4.567-4.724-3.143-7.023-1.1-10.322 1.901-13.527 4.897-15.981 7.927-18.462 11.41-20.246 15.405-20.233 17.13-20.227 17.83-18.491 17.213-17.083 14.659-11.255 11.06-5.941 6.623-1.38 6.13-2.571 5.636-3.762 5.143-4.954 13.531-3.902 20.563 2.099 22.997 10.204 23.455 11.729 21.934 13.216 20.422 12.779 12.613 10.524 5.057 7.442-2.113 3.615-4.491 2.346-2.379-1.269 0 0" fill="#010303"/></g></g>
<g class="bub"><g class="fish"><path transform="matrix(1,0,0,-1,130.2986,62.549196)" d="M0 0C-.028-.017-.054-.035-.08-.053-.24-.166-.413-.293-.559-.424-.671-.525-.754-.649-.847-.769-.935-.883-1.034-.994-1.1-1.123-1.205-1.333-1.304-1.556-1.374-1.78-1.465-2.07-1.498-2.386-1.503-2.689-1.504-2.753-1.5-2.816-1.493-2.879-1.468-3.123-1.443-3.373-1.388-3.613-1.32-3.909-1.183-4.198-1.052-4.466-.923-4.734-.715-4.978-.527-5.198-.336-5.422-.086-5.602 .158-5.76 .28-5.839 .422-5.887 .554-5.943 .693-6.002 .826-6.069 .973-6.101 1.17-6.144 1.394-6.167 1.595-6.186 1.625-6.189 1.655-6.192 1.686-6.192 1.931-6.195 2.178-6.147 2.418-6.102 2.474-6.091 2.527-6.075 2.58-6.055 2.763-5.988 2.966-5.906 3.14-5.818 3.172-5.802 3.203-5.784 3.233-5.765 3.61-5.519 3.798-5.338 4.053-5.008 4.137-4.899 4.231-4.791 4.301-4.67 4.419-4.463 4.504-4.231 4.588-4.01 4.632-3.895 4.661-3.779 4.68-3.658 4.726-3.367 4.791-3.035 4.765-2.73 4.715-2.13 4.604-1.53 4.265-1.015 3.834-.363 3.214 .175 2.433 .351 1.984 .452 1.952 .439 1.587 .39 1.308 .378 1.049 .295 .809 .142L.766 .121C.696 .088 .625 .053 .555 .019 .428-.042 .301-.103 .174-.165-.095-.294-.363-.423-.631-.553-.875-.684-1.071-.864-1.218-1.092-1.403-1.294-1.528-1.531-1.593-1.804-1.68-2.082-1.693-2.36-1.63-2.638-1.618-2.917-1.535-3.176-1.382-3.417-1.094-3.864-.665-4.257-.131-4.379 .055-4.404 .24-4.429 .426-4.454 .804-4.452 1.156-4.357 1.482-4.168 1.962-3.936 2.442-3.705 2.922-3.473 2.384-3.544 1.846-3.614 1.309-3.684 1.368-3.696 1.425-3.713 1.482-3.735L.982-3.524C1.055-3.556 1.122-3.595 1.186-3.643 1.044-3.534 .903-3.425 .762-3.316 .823-3.365 .878-3.42 .927-3.482 .818-3.341 .709-3.199 .599-3.058 .662-3.14 .712-3.228 .753-3.322L.542-2.822C.591-2.942 .624-3.066 .643-3.194 .618-3.009 .593-2.823 .568-2.638 .589-2.792 .589-2.947 .569-3.101 .593-2.916 .618-2.73 .643-2.545 .625-2.673 .592-2.798 .543-2.918L.754-2.418C.713-2.512 .663-2.601 .602-2.683 .711-2.542 .82-2.401 .929-2.26 .876-2.327 .817-2.387 .749-2.44 .89-2.331 1.031-2.222 1.172-2.113 1.114-2.156 1.053-2.192 .987-2.221 1.154-2.15 1.321-2.08 1.487-2.01 1.409-2.042 1.329-2.063 1.246-2.074 1.431-2.049 1.617-2.024 1.802-1.999 1.725-2.007 1.65-2.007 1.573-1.997 1.758-2.022 1.944-2.046 2.129-2.071 2.056-2.06 1.986-2.04 1.917-2.012L2.417-2.223C2.335-2.187 2.26-2.141 2.189-2.086 2.331-2.195 2.472-2.304 2.613-2.414 2.535-2.351 2.466-2.28 2.404-2.202 2.513-2.343 2.622-2.484 2.731-2.625 2.649-2.518 2.582-2.401 2.528-2.276L2.739-2.776C2.683-2.642 2.644-2.502 2.623-2.358 2.648-2.544 2.673-2.729 2.698-2.915 2.682-2.789 2.679-2.663 2.694-2.538 2.67-2.723 2.645-2.909 2.62-3.094 2.633-2.996 2.657-2.9 2.694-2.808L2.483-3.308C2.515-3.232 2.555-3.161 2.604-3.094 2.495-3.235 2.386-3.376 2.277-3.518 2.324-3.457 2.378-3.403 2.438-3.355 2.296-3.464 2.155-3.573 2.014-3.682 2.046-3.658 2.079-3.636 2.113-3.615 2.568-3.339 2.933-2.88 3.075-2.364 3.162-2.086 3.175-1.808 3.113-1.529 3.1-1.251 3.017-.991 2.864-.751 2.576-.304 2.147 .089 1.613 .211 1.068 .335 .489 .296 0 0" fill="#010303"/></g></g>
<g class="bub"><g class="fish"><path transform="matrix(1,0,0,-1,140.9378,55.40599)" d="M0 0C-1.589-8.067-3.178-16.134-4.767-24.201-5.285-26.833-1.251-27.96-.73-25.314 .859-17.247 2.448-9.18 4.037-1.113 4.556 1.519 .521 2.645 0 0" fill="#010303"/></g></g>
<g class="bub"><g class="fish"><path transform="matrix(1,0,0,-1,152.6664,67.4704)" d="M0 0C1.527-.274 3.086-.71 4.276-1.732 5.466-2.755 6.189-4.496 5.649-5.996 3.484-11.985-8.671-4.311-10.543-1.507-7.795 1.145-3.533 .635 0 0" fill="#010303"/></g></g>
<g class="bub"><g class="fish"><path transform="matrix(1,0,0,-1,152.1099,69.48889)" d="M0 0C1.195-.222 2.429-.466 3.359-1.198 3.763-1.516 3.97-1.796 4.178-2.281 4.243-2.434 4.32-2.91 4.285-3.079 4.257-3.213 4.169-3.355 4.162-3.487 4.149-3.73 4.363-3.187 4.208-3.362 4.121-3.459 4.038-3.633 3.98-3.75 4.129-3.45 4.149-3.533 3.96-3.748 3.91-3.805 3.826-3.847 3.787-3.909 3.684-4.073 4.182-3.699 3.884-3.827 3.776-3.874 3.618-3.951 3.526-4.025 3.343-4.172 3.931-3.943 3.697-3.948 3.644-3.95 3.578-3.993 3.526-4.004 3.367-4.039 3.201-4.073 3.045-4.115 3.479-3.999 3.237-4.095 2.959-4.107 2.61-4.121 2.268-4.068 1.921-4.067 1.636-4.066 2.323-4.156 2.042-4.083 1.97-4.065 1.893-4.061 1.821-4.046 1.594-4 1.368-3.955 1.142-3.9 .75-3.804 .363-3.688-.02-3.559-.205-3.497-.389-3.431-.572-3.362-.711-3.31-1.373-3.038-.944-3.223-2.524-2.544-4.033-1.693-5.454-.727-5.842-.464-6.22-.188-6.595 .093-6.233-.179-6.58 .083-6.736 .211-6.892 .338-7.045 .468-7.196 .601-7.447 .821-7.693 1.049-7.924 1.29-8.017 1.387-8.103 1.489-8.195 1.587-8.542 1.957-7.921 1.191-8.179 1.568-8.288 .722-8.397-.123-8.507-.969-7.517-.049-6.14 .35-4.773 .417-3.012 .504-1.602 .285 0 0 1.112-.198 2.256 .301 2.575 1.462 2.853 2.474 2.232 3.838 1.113 4.037-3.215 4.807-7.991 5.224-11.467 1.991-12.103 1.4-12.301 .193-11.794-.545-10.791-2.007-9.334-3.107-7.898-4.114-6.087-5.384-4.135-6.425-2.081-7.246-.141-8.022 2.007-8.534 4.096-8.162 6.274-7.774 8.02-6.039 8.385-3.846 8.715-1.857 7.943 .222 6.488 1.608 5.019 3.006 3.069 3.674 1.113 4.037 .003 4.243-1.145 3.73-1.462 2.575-1.742 1.556-1.117 .207 0 0" fill="#010303"/></g></g>
</g>
</g>
</g>
</svg>
